Image classification data set "dataset" (ananya-byte/AlzheimerDataset on GitHub). Class labels (4): mild dementia, moderate dementia, non-demented, very mild dementia.

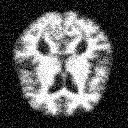
Label: mild dementia

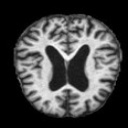
Label: non-demented

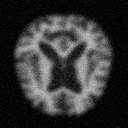
Label: moderate dementia

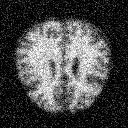
Label: very mild dementia

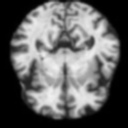
Label: very mild dementia

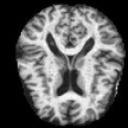
Label: mild dementia
